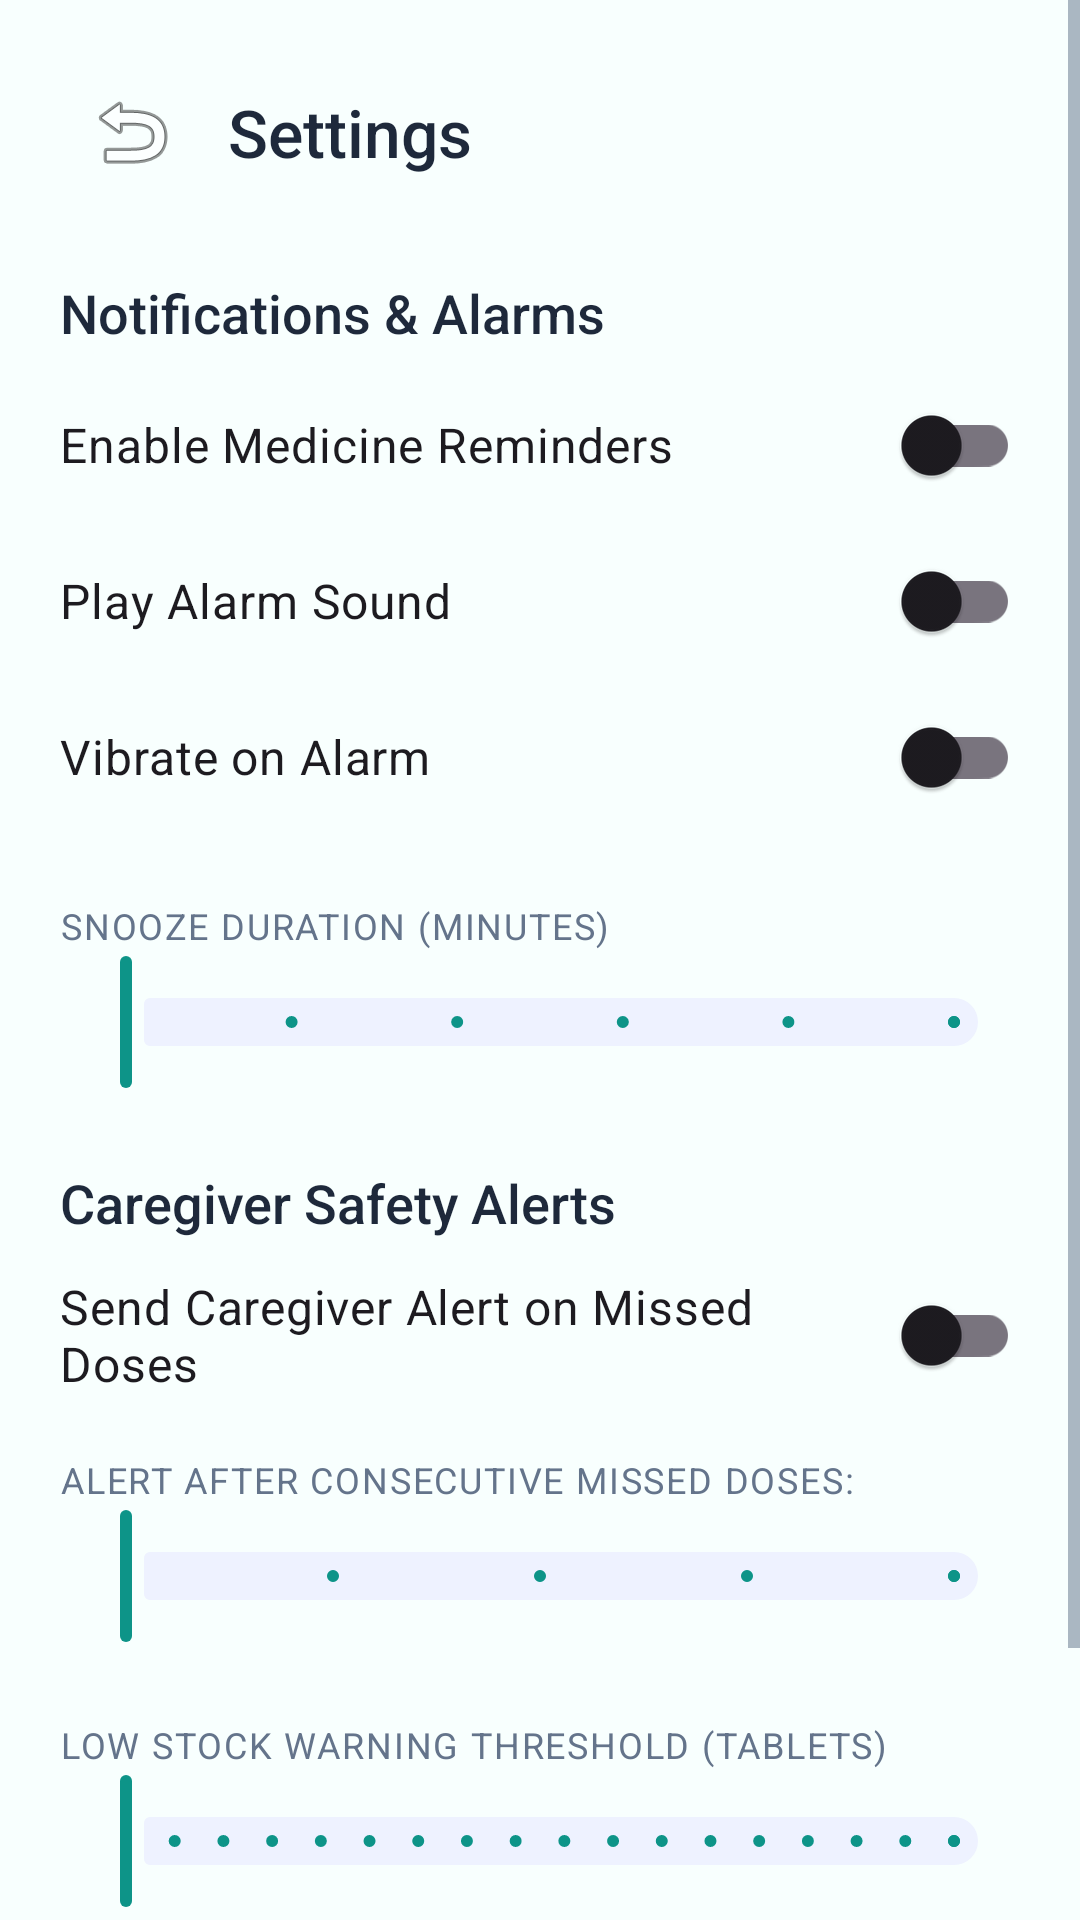

Reconstruct the res/layout file that produces this screen, plus the resources it refers to.
<!-- AndroidManifest.xml: application theme Theme.SmartMed -->
<!-- res/layout/activity_settings.xml -->
<?xml version="1.0" encoding="utf-8"?>
<ScrollView xmlns:android="http://schemas.android.com/apk/res/android"
    xmlns:app="http://schemas.android.com/apk/res-auto"
    android:layout_width="match_parent" android:layout_height="match_parent"
    android:background="@color/background">

    <LinearLayout android:layout_width="match_parent" android:layout_height="wrap_content"
        android:orientation="vertical" android:padding="@dimen/screen_margin">

        <LinearLayout android:layout_width="match_parent" android:layout_height="wrap_content"
            android:orientation="horizontal" android:gravity="center_vertical">
            <ImageButton android:id="@+id/btnBack" android:layout_width="@dimen/touch_target_min"
                android:layout_height="@dimen/touch_target_min" android:src="@android:drawable/ic_menu_revert"
                android:background="?attr/selectableItemBackgroundBorderless" android:contentDescription="Back"/>
            <TextView android:layout_width="wrap_content" android:layout_height="wrap_content"
                android:text="@string/settings" style="@style/TextStyle.Heading2"
                android:layout_marginStart="@dimen/spacing_sm"/>
        </LinearLayout>

        
        <TextView android:layout_width="wrap_content" android:layout_height="wrap_content"
            android:text="Notifications &amp; Alarms" style="@style/TextStyle.Heading3"
            android:layout_marginTop="@dimen/spacing_lg"/>

        <com.google.android.material.switchmaterial.SwitchMaterial android:id="@+id/switchNotifications"
            android:layout_width="match_parent" android:layout_height="wrap_content"
            android:text="Enable Medicine Reminders" android:textSize="@dimen/text_body"
            android:layout_marginTop="@dimen/spacing_sm"/>

        <com.google.android.material.switchmaterial.SwitchMaterial android:id="@+id/switchSound"
            android:layout_width="match_parent" android:layout_height="wrap_content"
            android:text="Play Alarm Sound" android:textSize="@dimen/text_body"
            android:layout_marginTop="@dimen/spacing_xs"/>

        <com.google.android.material.switchmaterial.SwitchMaterial android:id="@+id/switchVibrate"
            android:layout_width="match_parent" android:layout_height="wrap_content"
            android:text="Vibrate on Alarm" android:textSize="@dimen/text_body"
            android:layout_marginTop="@dimen/spacing_xs"/>

        
        <TextView android:layout_width="wrap_content" android:layout_height="wrap_content"
            android:text="Snooze Duration (minutes)" style="@style/TextStyle.Label"
            android:layout_marginTop="@dimen/spacing_lg"/>
        <com.google.android.material.slider.Slider android:id="@+id/sliderSnooze"
            android:layout_width="match_parent" android:layout_height="wrap_content"
            android:valueFrom="5" android:valueTo="30" android:stepSize="5"/>

        
        <TextView android:layout_width="wrap_content" android:layout_height="wrap_content"
            android:text="Caregiver Safety Alerts" style="@style/TextStyle.Heading3"
            android:layout_marginTop="@dimen/spacing_lg"/>

        <com.google.android.material.switchmaterial.SwitchMaterial android:id="@+id/switchCaregiverAlerts"
            android:layout_width="match_parent" android:layout_height="wrap_content"
            android:text="Send Caregiver Alert on Missed Doses" android:textSize="@dimen/text_body"
            android:layout_marginTop="@dimen/spacing_sm"/>

        <TextView android:layout_width="wrap_content" android:layout_height="wrap_content"
            android:text="Alert after consecutive missed doses:" style="@style/TextStyle.Label"
            android:layout_marginTop="@dimen/spacing_md"/>
        <com.google.android.material.slider.Slider android:id="@+id/sliderMissedThreshold"
            android:layout_width="match_parent" android:layout_height="wrap_content"
            android:valueFrom="1" android:valueTo="5" android:stepSize="1"/>

        
        <TextView android:layout_width="wrap_content" android:layout_height="wrap_content"
            android:text="Low Stock Warning Threshold (tablets)" style="@style/TextStyle.Label"
            android:layout_marginTop="@dimen/spacing_lg"/>
        <com.google.android.material.slider.Slider android:id="@+id/sliderStockThreshold"
            android:layout_width="match_parent" android:layout_height="wrap_content"
            android:valueFrom="3" android:valueTo="20" android:stepSize="1"/>

        
        <com.google.android.material.button.MaterialButton android:id="@+id/btnSave"
            android:layout_width="match_parent" android:layout_height="@dimen/button_height"
            android:layout_marginTop="@dimen/spacing_xl" android:text="Save Settings"
            android:textAllCaps="false" android:textSize="@dimen/text_button"
            app:cornerRadius="@dimen/corner_radius_large"/>

    </LinearLayout>
</ScrollView>
<!-- resources referenced by this layout -->
<resources>
  <color name="background">#FFF8FFFE</color>
  <dimen name="button_height">56dp</dimen>
  <dimen name="corner_radius_large">16dp</dimen>
  <dimen name="screen_margin">20dp</dimen>
  <dimen name="spacing_lg">24dp</dimen>
  <dimen name="spacing_md">16dp</dimen>
  <dimen name="spacing_sm">8dp</dimen>
  <dimen name="spacing_xl">32dp</dimen>
  <dimen name="spacing_xs">4dp</dimen>
  <dimen name="text_body">16sp</dimen>
  <dimen name="text_button">16sp</dimen>
  <dimen name="touch_target_min">48dp</dimen>
  <string name="settings">Settings</string>
  <style name="TextStyle.Heading2">
          <item name="android:textSize">@dimen/text_heading2</item>
          <item name="android:textColor">@color/text_primary</item>
          <item name="android:fontFamily">sans-serif-medium</item>
      </style>
  <style name="TextStyle.Heading3">
          <item name="android:textSize">@dimen/text_heading3</item>
          <item name="android:textColor">@color/text_primary</item>
          <item name="android:fontFamily">sans-serif-medium</item>
      </style>
  <style name="TextStyle.Label">
          <item name="android:textSize">@dimen/text_label</item>
          <item name="android:textColor">@color/text_secondary</item>
          <item name="android:textAllCaps">true</item>
          <item name="android:letterSpacing">0.05</item>
      </style>
  <style name="Theme.SmartMed" parent="Theme.Material3.Light.NoActionBar">
          <item name="colorPrimary">@color/primary</item>
          <item name="colorPrimaryDark">@color/primary_dark</item>
          <item name="colorPrimaryContainer">@color/primary_container</item>
          <item name="colorOnPrimary">@color/on_primary</item>
          <item name="colorSecondary">@color/secondary</item>
          <item name="colorSecondaryContainer">@color/secondary_container</item>
          <item name="colorError">@color/error</item>
          <item name="android:colorBackground">@color/background</item>
          <item name="colorSurface">@color/surface</item>
          <item name="android:textColorPrimary">@color/text_primary</item>
          <item name="android:textColorSecondary">@color/text_secondary</item>
          <item name="android:textColorHint">@color/text_hint</item>
          <item name="android:statusBarColor">@color/primary_dark</item>
          <item name="android:navigationBarColor">@color/surface</item>
          <item name="android:fontFamily">sans-serif</item>
      </style>
  <dimen name="text_heading2">22sp</dimen>
  <color name="text_primary">#FF1E293B</color>
  <dimen name="text_heading3">18sp</dimen>
  <dimen name="text_label">12sp</dimen>
  <color name="text_secondary">#FF64748B</color>
  <color name="primary">#FF0D9488</color>
  <color name="primary_dark">#FF0F766E</color>
  <color name="primary_container">#FFE6FAF8</color>
  <color name="on_primary">#FFFFFFFF</color>
  <color name="secondary">#FF6366F1</color>
  <color name="secondary_container">#FFEEF2FF</color>
  <color name="error">#FFEF4444</color>
  <color name="surface">#FFFFFFFF</color>
  <color name="text_hint">#FF94A3B8</color>
</resources>
